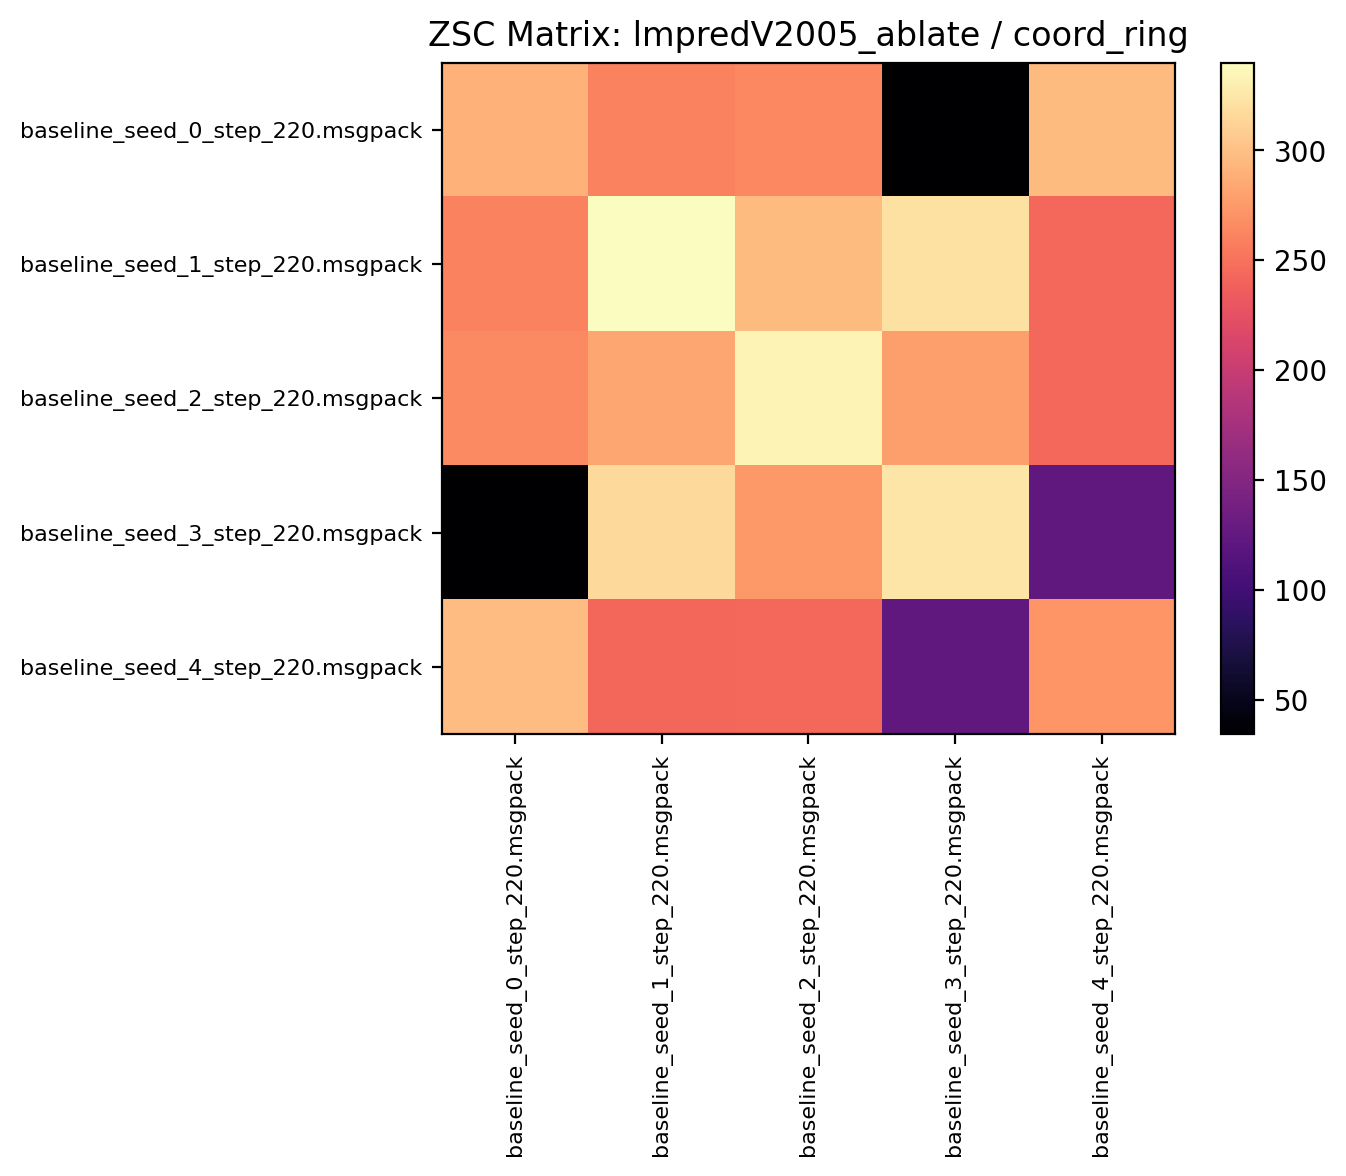

Source data for this figure (header and first rows):
290.284363, 260.287506, 263.823425, 34.503124, 296.859375
260.3, 340, 296.7, 321.8, 243.4
265.7, 282.8, 333, 278.2, 243.5
35.42, 316.5, 275.5, 323.3, 123.3
297.6, 242.8, 243.5, 123.2, 272.3
